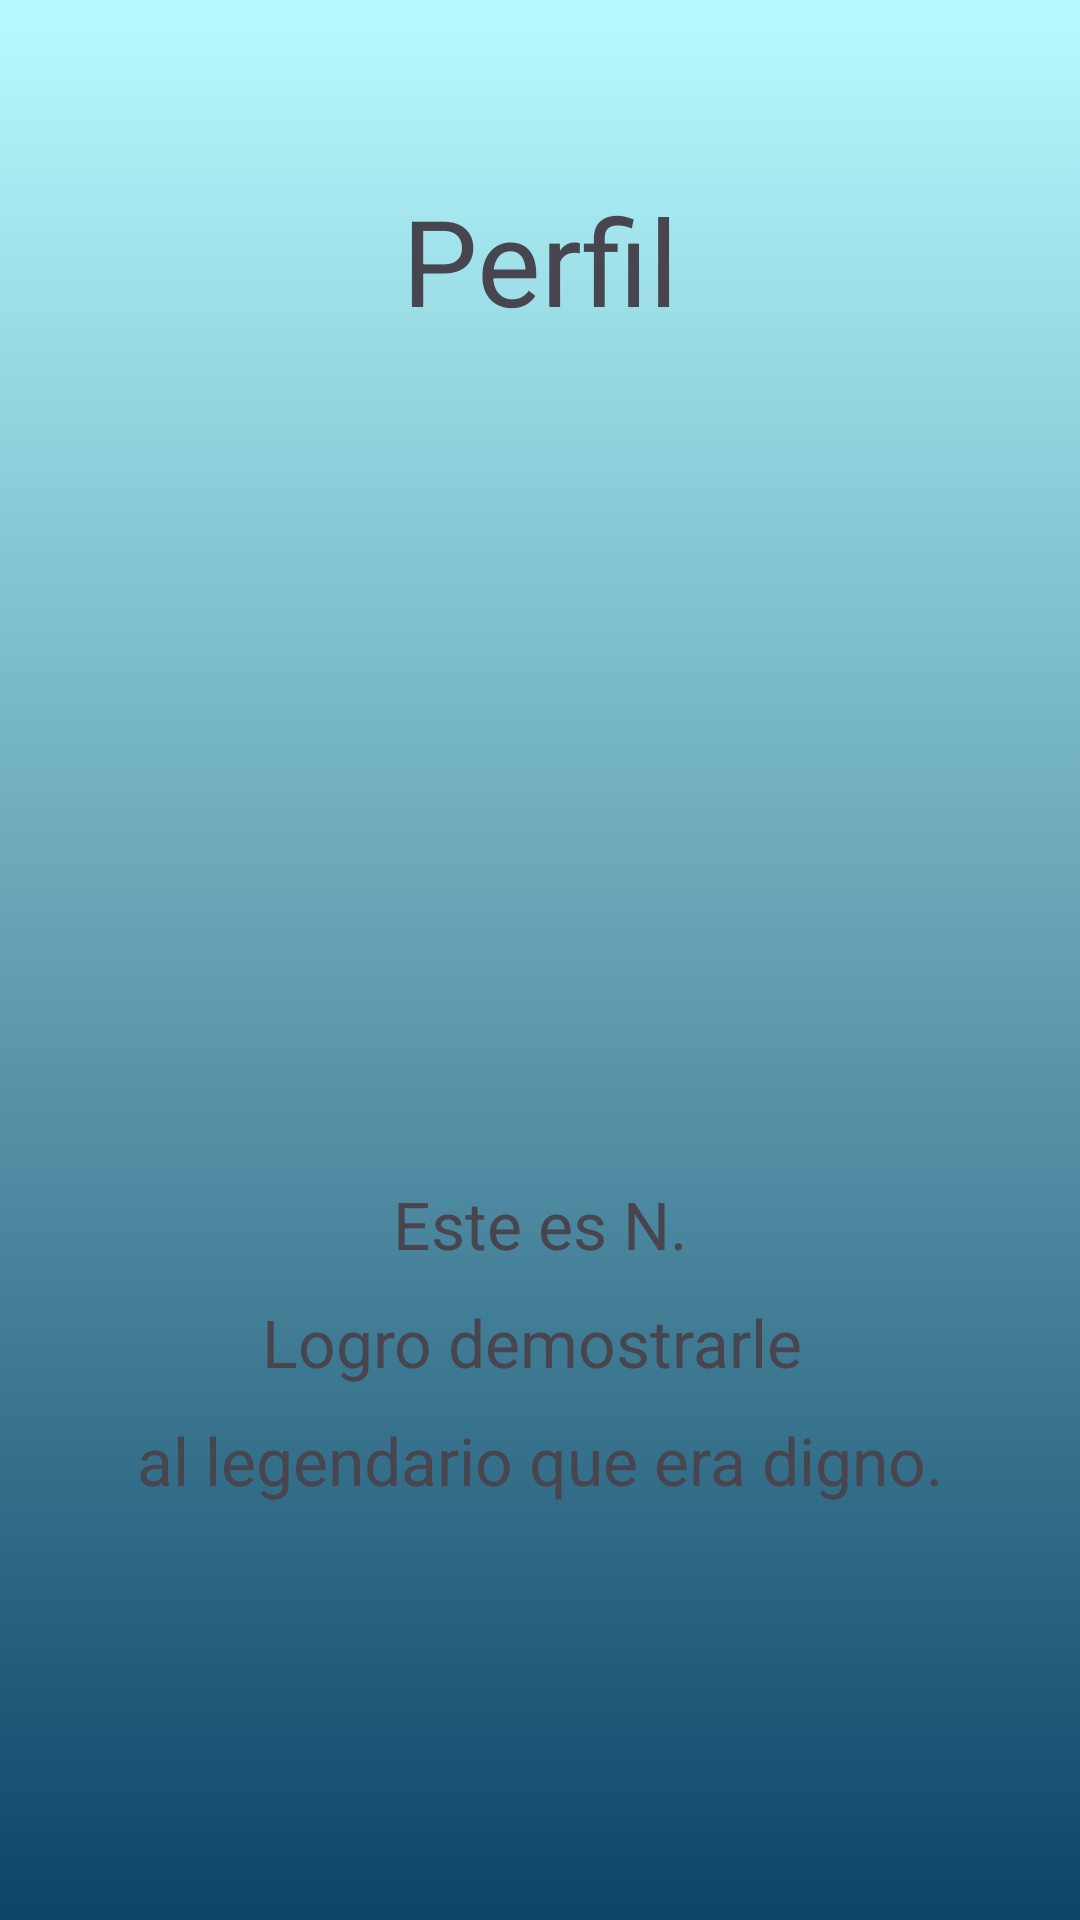

Android layout source for this screen:
<!-- AndroidManifest.xml: application theme Theme.NiceStart -->
<!-- res/layout/activity_profile.xml -->
<?xml version="1.0" encoding="utf-8"?>
<androidx.constraintlayout.widget.ConstraintLayout xmlns:android="http://schemas.android.com/apk/res/android"
    xmlns:app="http://schemas.android.com/apk/res-auto"
    xmlns:tools="http://schemas.android.com/tools"
    android:id="@+id/main"
    android:layout_width="match_parent"
    android:layout_height="match_parent"
    tools:context=".Profile"
    android:background="@drawable/gradient">


    <ImageView
        android:layout_marginTop="50dp"
        android:id="@+id/profile"
        android:layout_width="220dp"
        android:layout_height="220dp"
        app:layout_constraintEnd_toEndOf="parent"
        app:layout_constraintStart_toStartOf="parent"
        app:layout_constraintTop_toBottomOf="@id/textProfile" />

    <TextView
        android:id="@+id/textProfile"
        android:layout_width="wrap_content"
        android:layout_height="wrap_content"
        android:text="Perfil"
        android:textSize="40sp"
        app:layout_constraintStart_toStartOf="@id/main"
        app:layout_constraintEnd_toEndOf="@id/main"
        app:layout_constraintTop_toTopOf="@id/main"
        android:layout_marginTop="60dp"
        />

    <TextView
        android:id="@+id/texto1"
        android:layout_width="wrap_content"
        android:layout_height="wrap_content"
        android:textSize="22dp"
        android:text="Este es N."
        app:layout_constraintStart_toStartOf="parent"
        app:layout_constraintEnd_toEndOf="parent"
        app:layout_constraintTop_toBottomOf="@id/profile"
        android:layout_margin="10dp" />


    <TextView
        android:id="@+id/texto2"
        android:layout_width="wrap_content"
        android:layout_height="wrap_content"
        android:textSize="22dp"
        android:text="Logro demostrarle "
        app:layout_constraintStart_toStartOf="parent"
        app:layout_constraintEnd_toEndOf="parent"
        app:layout_constraintTop_toBottomOf="@id/texto1"
        android:layout_margin="10dp" />

    <TextView
        android:id="@+id/texto3"
        android:layout_width="wrap_content"
        android:layout_height="wrap_content"
        android:textSize="22dp"
        android:text="al legendario que era digno."
        app:layout_constraintStart_toStartOf="parent"
        app:layout_constraintEnd_toEndOf="parent"
        app:layout_constraintTop_toBottomOf="@id/texto2"
        android:layout_margin="10dp" />



</androidx.constraintlayout.widget.ConstraintLayout>
<!-- resources referenced by this layout -->
<resources>
  <!-- drawable gradient (drawable) -->
  <?xml version="1.0" encoding="utf-8"?>
  <shape xmlns:android="http://schemas.android.com/apk/res/android">
      <gradient
          android:startColor="@color/azulDiamantes"
          android:endColor="@color/azulMarino"
          android:angle="270">
      </gradient>
  </shape>
  <style name="Theme.NiceStart" parent="Base.Theme.NiceStart" />
  <color name="azulDiamantes">#b8fbff</color>
  <color name="azulMarino">#0c4466</color>
  <style name="Base.Theme.NiceStart" parent="Theme.Material3.DayNight.NoActionBar">
          
          
          <item name="android:windowIsTranslucent">true</item>
  
      </style>
</resources>
